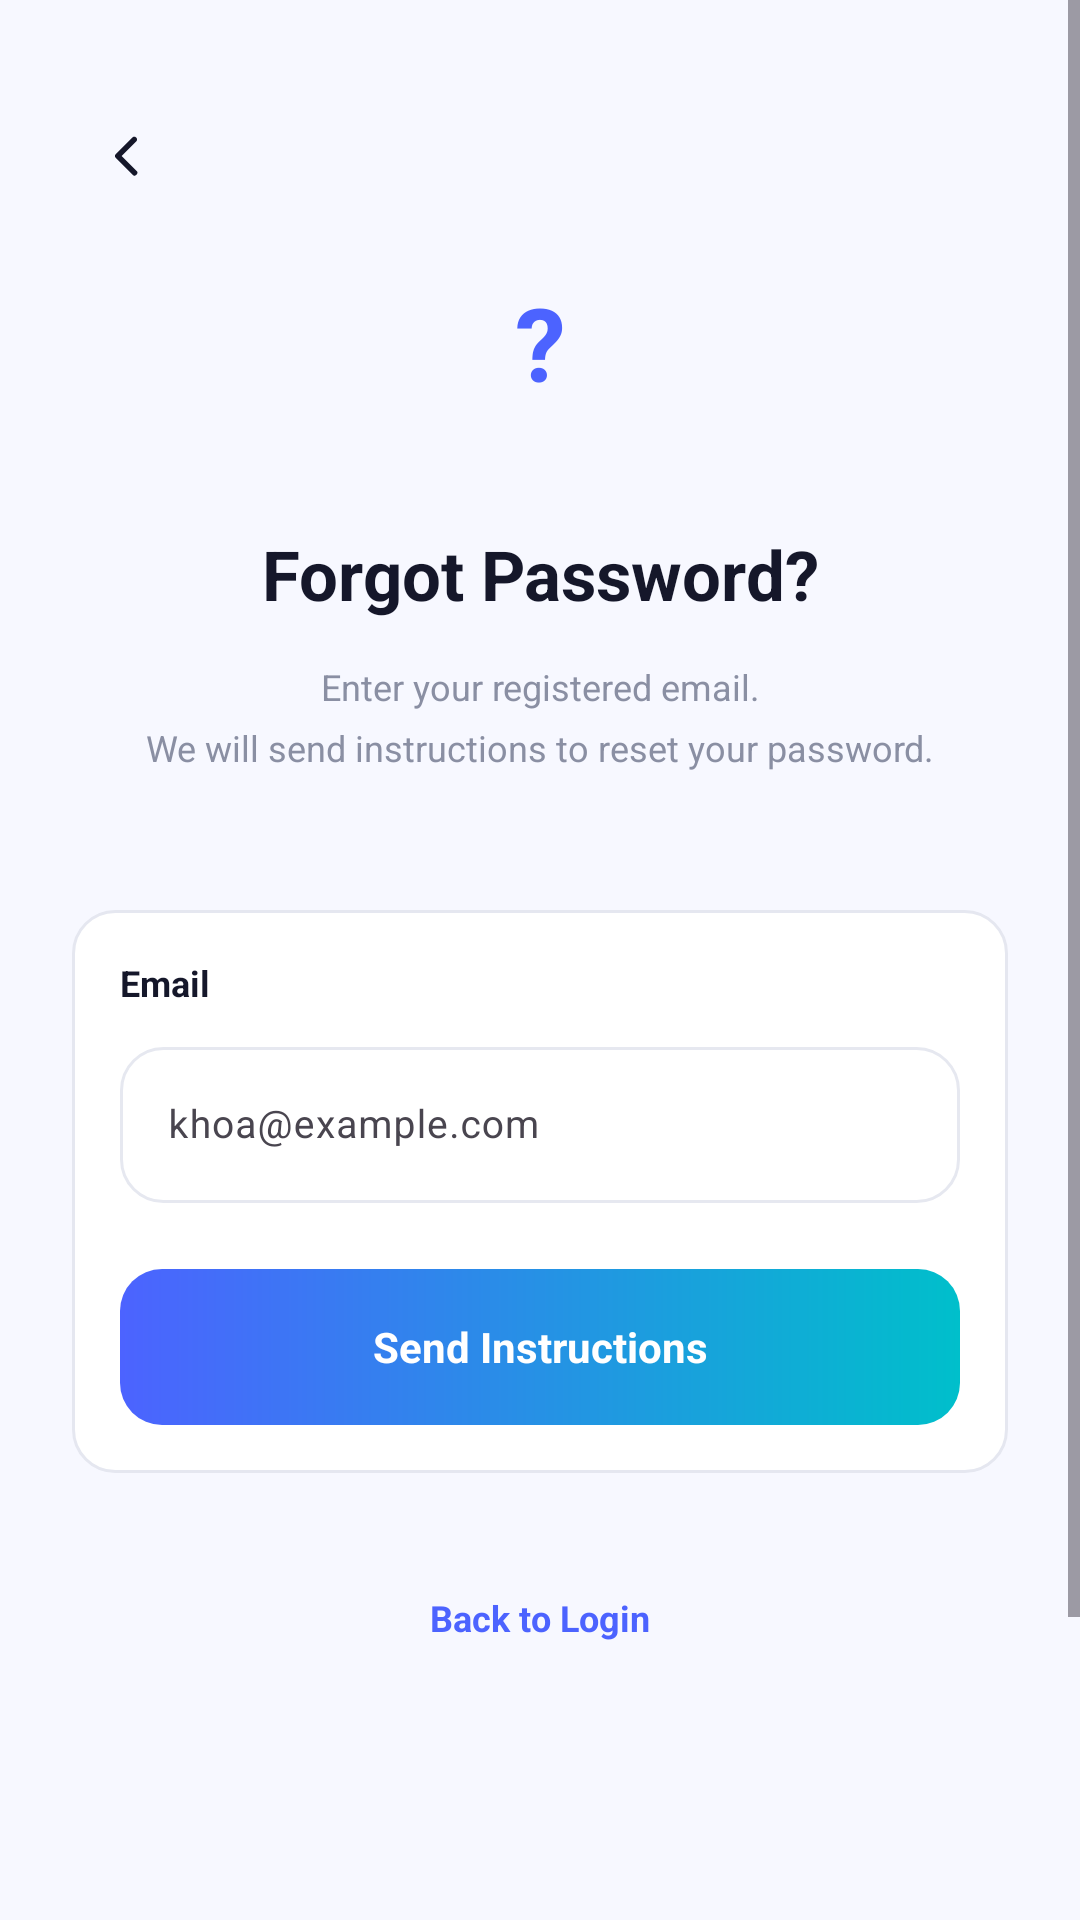

Produce the Android XML layout that renders to this screen, including the resource entries it uses.
<!-- AndroidManifest.xml: application theme Theme.SmartAudioBook -->
<!-- res/layout/activity_forgot_password.xml -->
<?xml version="1.0" encoding="utf-8"?>
<ScrollView
    xmlns:android="http://schemas.android.com/apk/res/android"
    xmlns:app="http://schemas.android.com/apk/res-auto"
    android:layout_width="match_parent"
    android:layout_height="match_parent"
    android:background="@drawable/bg_screen"
    android:fillViewport="true">

    <androidx.constraintlayout.widget.ConstraintLayout
        android:layout_width="match_parent"
        android:layout_height="wrap_content"
        android:minHeight="760dp"
        android:paddingStart="24dp"
        android:paddingEnd="24dp"
        android:paddingBottom="32dp">

        <ImageView
            android:id="@+id/btnBack"
            android:layout_width="36dp"
            android:layout_height="36dp"
            android:layout_marginTop="34dp"
            android:clickable="true"
            android:contentDescription="@string/desc_back"
            android:focusable="true"
            android:padding="7dp"
            android:src="@drawable/ic_arrow_back"
            app:layout_constraintStart_toStartOf="parent"
            app:layout_constraintTop_toTopOf="parent" />

        <TextView
            android:id="@+id/imgQuestion"
            android:layout_width="84dp"
            android:layout_height="84dp"
            android:layout_marginTop="72dp"
            android:background="@drawable/bg_question_circle"
            android:gravity="center"
            android:text="?"
            android:textColor="@color/primary_blue"
            android:textSize="34sp"
            android:textStyle="bold"
            app:layout_constraintEnd_toEndOf="parent"
            app:layout_constraintStart_toStartOf="parent"
            app:layout_constraintTop_toTopOf="parent" />

        <TextView
            android:id="@+id/txtForgotTitle"
            android:layout_width="0dp"
            android:layout_height="wrap_content"
            android:layout_marginTop="20dp"
            android:gravity="center"
            android:text="@string/forgot_password_title"
            android:textColor="@color/text_dark"
            android:textSize="23sp"
            android:textStyle="bold"
            app:layout_constraintEnd_toEndOf="parent"
            app:layout_constraintStart_toStartOf="parent"
            app:layout_constraintTop_toBottomOf="@id/imgQuestion" />

        <TextView
            android:id="@+id/txtForgotPrompt"
            android:layout_width="0dp"
            android:layout_height="wrap_content"
            android:layout_marginTop="14dp"
            android:gravity="center"
            android:text="@string/forgot_password_prompt"
            android:textColor="@color/text_gray"
            android:textSize="12sp"
            app:layout_constraintEnd_toEndOf="parent"
            app:layout_constraintStart_toStartOf="parent"
            app:layout_constraintTop_toBottomOf="@id/txtForgotTitle" />

        <TextView
            android:id="@+id/txtForgotDescription"
            android:layout_width="0dp"
            android:layout_height="wrap_content"
            android:layout_marginTop="4dp"
            android:gravity="center"
            android:text="@string/forgot_password_description"
            android:textColor="@color/text_gray"
            android:textSize="12sp"
            app:layout_constraintEnd_toEndOf="parent"
            app:layout_constraintStart_toStartOf="parent"
            app:layout_constraintTop_toBottomOf="@id/txtForgotPrompt" />

        <androidx.constraintlayout.widget.ConstraintLayout
            android:id="@+id/formBox"
            android:layout_width="0dp"
            android:layout_height="wrap_content"
            android:layout_marginTop="46dp"
            android:background="@drawable/bg_google_button"
            android:padding="16dp"
            app:layout_constraintEnd_toEndOf="parent"
            app:layout_constraintStart_toStartOf="parent"
            app:layout_constraintTop_toBottomOf="@id/txtForgotDescription">

            <TextView
                android:id="@+id/lblEmail"
                android:layout_width="0dp"
                android:layout_height="wrap_content"
                android:text="@string/email"
                android:textColor="@color/text_dark"
                android:textSize="12sp"
                android:textStyle="bold"
                app:layout_constraintEnd_toEndOf="parent"
                app:layout_constraintStart_toStartOf="parent"
                app:layout_constraintTop_toTopOf="parent" />

            <com.google.android.material.textfield.TextInputLayout
                android:id="@+id/tilForgotEmail"
                android:layout_width="0dp"
                android:layout_height="wrap_content"
                android:layout_marginTop="8dp"
                app:layout_constraintEnd_toEndOf="parent"
                app:layout_constraintStart_toStartOf="parent"
                app:layout_constraintTop_toBottomOf="@id/lblEmail">

                <EditText
                    android:id="@+id/edtEmail"
                    android:layout_width="match_parent"
                    android:layout_height="52dp"
                    android:autofillHints="emailAddress"
                    android:background="@drawable/bg_input"
                    android:hint="@string/hint_email"
                    android:inputType="textEmailAddress"
                    android:paddingStart="16dp"
                    android:paddingEnd="16dp"
                    android:singleLine="true"
                    android:textSize="13sp" />
            </com.google.android.material.textfield.TextInputLayout>

            <TextView
                android:id="@+id/btnSendInstruction"
                android:layout_width="0dp"
                android:layout_height="52dp"
                android:layout_marginTop="22dp"
                android:background="@drawable/bg_button_gradient"
                android:clickable="true"
                android:focusable="true"
                android:gravity="center"
                android:text="@string/send_instruction"
                android:textColor="@android:color/white"
                android:textSize="14sp"
                android:textStyle="bold"
                app:layout_constraintEnd_toEndOf="parent"
                app:layout_constraintStart_toStartOf="parent"
                app:layout_constraintTop_toBottomOf="@id/tilForgotEmail" />

            <LinearLayout
                android:id="@+id/resetBox"
                android:layout_width="0dp"
                android:layout_height="wrap_content"
                android:layout_marginTop="18dp"
                android:orientation="vertical"
                android:visibility="gone"
                app:layout_constraintEnd_toEndOf="parent"
                app:layout_constraintStart_toStartOf="parent"
                app:layout_constraintTop_toBottomOf="@id/btnSendInstruction">

                <TextView
                    android:layout_width="match_parent"
                    android:layout_height="wrap_content"
                    android:text="@string/otp_code"
                    android:textColor="@color/text_dark"
                    android:textSize="12sp"
                    android:textStyle="bold" />

                <com.google.android.material.textfield.TextInputLayout
                    android:id="@+id/tilOtp"
                    android:layout_width="match_parent"
                    android:layout_height="wrap_content"
                    android:layout_marginTop="8dp">

                    <EditText
                        android:id="@+id/edtOtp"
                        android:layout_width="match_parent"
                        android:layout_height="52dp"
                        android:background="@drawable/bg_input"
                        android:hint="@string/hint_otp"
                        android:inputType="number"
                        android:maxLength="6"
                        android:paddingStart="16dp"
                        android:paddingEnd="16dp"
                        android:singleLine="true"
                        android:textSize="13sp" />
                </com.google.android.material.textfield.TextInputLayout>

                <TextView
                    android:layout_width="match_parent"
                    android:layout_height="wrap_content"
                    android:layout_marginTop="14dp"
                    android:text="@string/new_password"
                    android:textColor="@color/text_dark"
                    android:textSize="12sp"
                    android:textStyle="bold" />

                <com.google.android.material.textfield.TextInputLayout
                    android:id="@+id/tilNewPassword"
                    android:layout_width="match_parent"
                    android:layout_height="wrap_content"
                    android:layout_marginTop="8dp"
                    app:endIconContentDescription="@string/show_password"
                    app:endIconMode="password_toggle"
                    app:endIconTint="@color/text_gray">

                    <EditText
                        android:id="@+id/edtNewPassword"
                        android:layout_width="match_parent"
                        android:layout_height="52dp"
                        android:autofillHints="newPassword"
                        android:background="@drawable/bg_input"
                        android:hint="@string/hint_password"
                        android:inputType="textPassword"
                        android:paddingStart="16dp"
                        android:paddingEnd="16dp"
                        android:singleLine="true"
                        android:textSize="13sp" />
                </com.google.android.material.textfield.TextInputLayout>

                <TextView
                    android:id="@+id/btnResetPassword"
                    android:layout_width="match_parent"
                    android:layout_height="52dp"
                    android:layout_marginTop="16dp"
                    android:background="@drawable/bg_button_gradient"
                    android:clickable="true"
                    android:focusable="true"
                    android:gravity="center"
                    android:text="@string/reset_and_login"
                    android:textColor="@android:color/white"
                    android:textSize="14sp"
                    android:textStyle="bold" />
            </LinearLayout>

        </androidx.constraintlayout.widget.ConstraintLayout>

        <TextView
            android:id="@+id/txtBackLogin"
            android:layout_width="wrap_content"
            android:layout_height="wrap_content"
            android:layout_marginTop="40dp"
            android:clickable="true"
            android:focusable="true"
            android:text="@string/back_to_login"
            android:textColor="@color/primary_blue"
            android:textSize="12sp"
            android:textStyle="bold"
            app:layout_constraintEnd_toEndOf="parent"
            app:layout_constraintStart_toStartOf="parent"
            app:layout_constraintTop_toBottomOf="@id/formBox" />

    </androidx.constraintlayout.widget.ConstraintLayout>

</ScrollView>
<!-- resources referenced by this layout -->
<resources>
  <color name="primary_blue">#4C63FF</color>
  <color name="text_dark">#15172A</color>
  <color name="text_gray">#8A8FA3</color>
  <!-- drawable bg_button_gradient (drawable) -->
  <shape xmlns:android="http://schemas.android.com/apk/res/android">
      <gradient
          android:startColor="#4C63FF"
          android:endColor="#00BFCB"
          android:angle="0" />
      <corners android:radius="14dp" />
  </shape>
  <!-- drawable bg_google_button (drawable) -->
  <shape xmlns:android="http://schemas.android.com/apk/res/android">
      <solid android:color="#FFFFFF" />
      <stroke
          android:width="1dp"
          android:color="#E5E7F0" />
      <corners android:radius="14dp" />
  </shape>
  <!-- drawable bg_input (drawable) -->
  <shape xmlns:android="http://schemas.android.com/apk/res/android">
      <solid android:color="#FFFFFF" />
      <stroke
          android:width="1dp"
          android:color="#E6E8F0" />
      <corners android:radius="14dp" />
      <padding
          android:left="14dp"
          android:right="14dp"
          android:top="4dp"
          android:bottom="4dp" />
  </shape>
  <!-- drawable bg_screen (drawable) -->
  <shape xmlns:android="http://schemas.android.com/apk/res/android">
      <solid android:color="#F7F8FF" />
  </shape>
  <!-- drawable ic_arrow_back (drawable) -->
  <?xml version="1.0" encoding="utf-8"?>
  <vector xmlns:android="http://schemas.android.com/apk/res/android"
      android:width="24dp"
      android:height="24dp"
      android:viewportWidth="24"
      android:viewportHeight="24">
      <path
          android:fillColor="#15172A"
          android:pathData="M15.7,5.3a1,1 0,0 1,0 1.4L10.4,12l5.3,5.3a1,1 0,1 1,-1.4,1.4l-6,-6a1,1 0,0 1,0 -1.4l6,-6a1,1 0,0 1,1.4 0z" />
  </vector>
  <string name="back_to_login">Back to Login</string>
  <string name="desc_back">Back</string>
  <string name="email">Email</string>
  <string name="forgot_password_description">We will send instructions to reset your password.</string>
  <string name="forgot_password_prompt">Enter your registered email.</string>
  <string name="forgot_password_title">Forgot Password?</string>
  <string name="hint_email">khoa@example.com</string>
  <string name="hint_otp">123456</string>
  <string name="hint_password">password</string>
  <string name="new_password">New Password</string>
  <string name="otp_code">OTP Code</string>
  <string name="reset_and_login">Reset Password &amp; Login</string>
  <string name="send_instruction">Send Instructions</string>
  <string name="show_password">Show password</string>
  <style name="Theme.SmartAudioBook" parent="Base.Theme.SmartAudioBook" />
  <style name="Base.Theme.SmartAudioBook" parent="Theme.Material3.DayNight.NoActionBar">
          
          
      </style>
</resources>
